Run: headless pygame with SDL's dummy video driver; simulated clock (each Clock.tick advances the game by its frame time, no real sleeping); random seed 0; keys injected as events and as key.get_pressed() state; mouse plan: one left click at the window centre at the start of phase 2, then a move to the lower-right quarter at the start of phase 3.
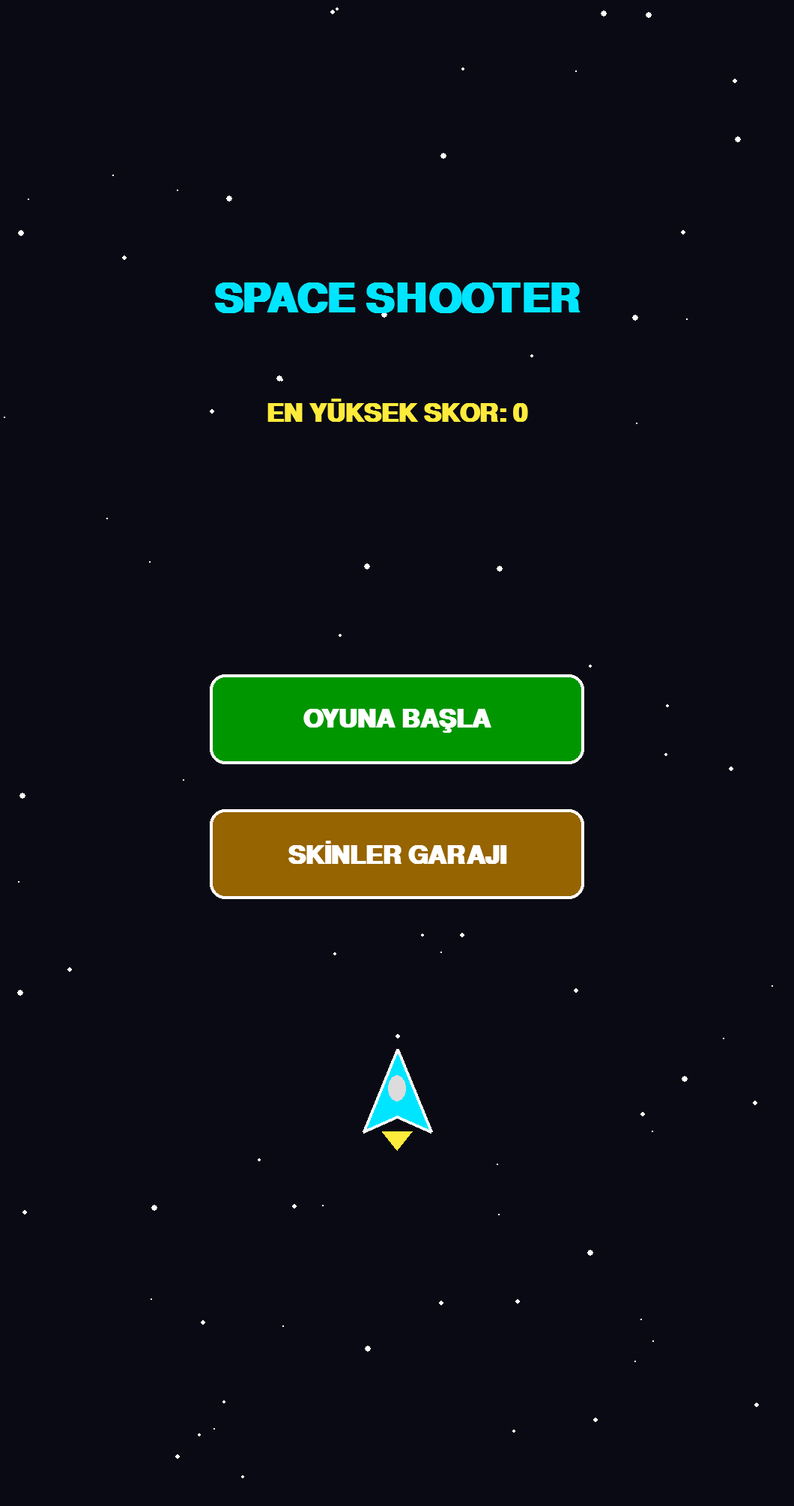
Frame 1 of 4 · flips 1–60 · no input
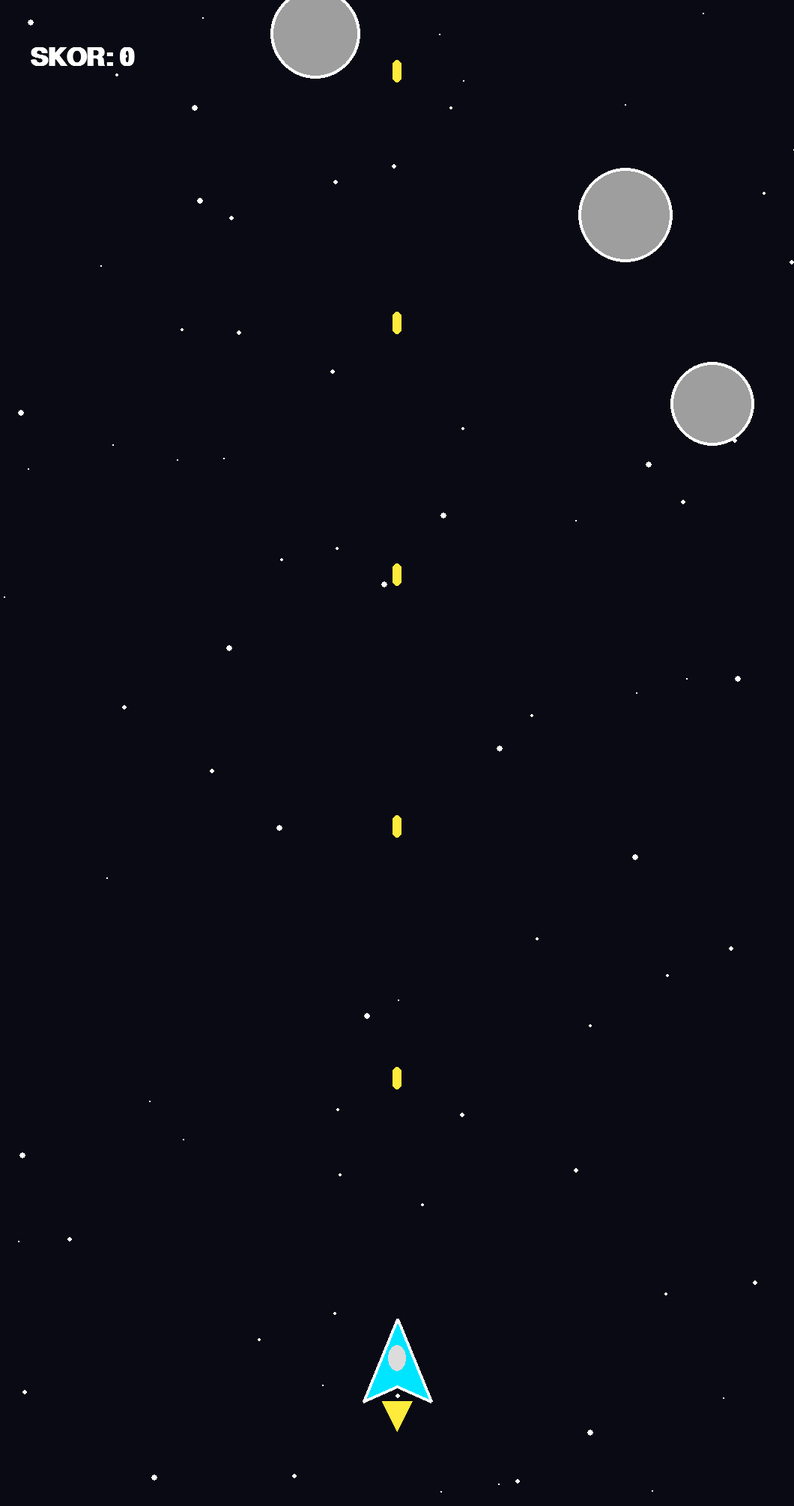
Frame 2 of 4 · flips 61–180 · clicked the window centre · tapped SPACE, RETURN · held RIGHT (→), D
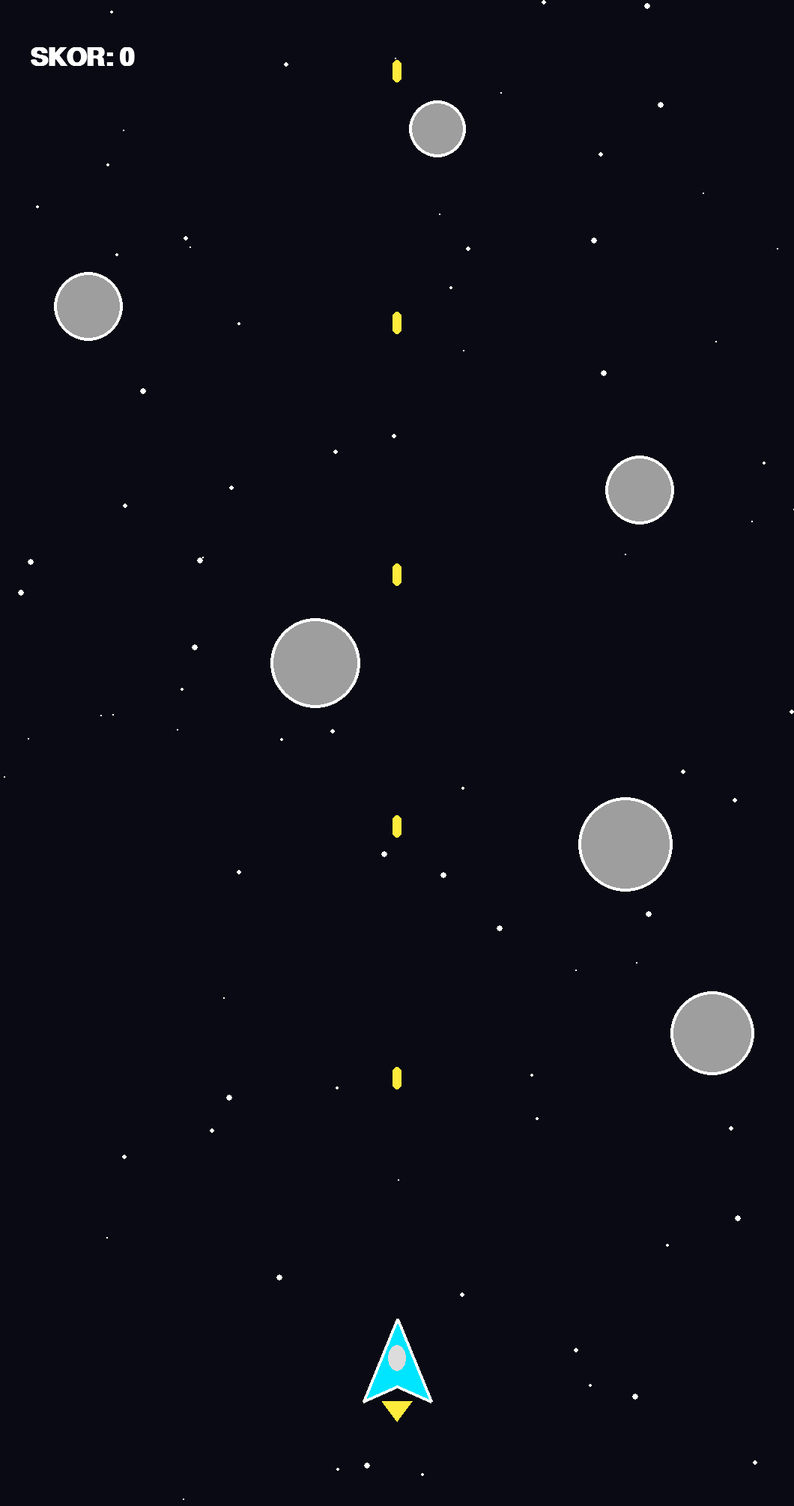
Frame 3 of 4 · flips 181–300 · moved the mouse to the lower-right quarter · held DOWN (↓), S
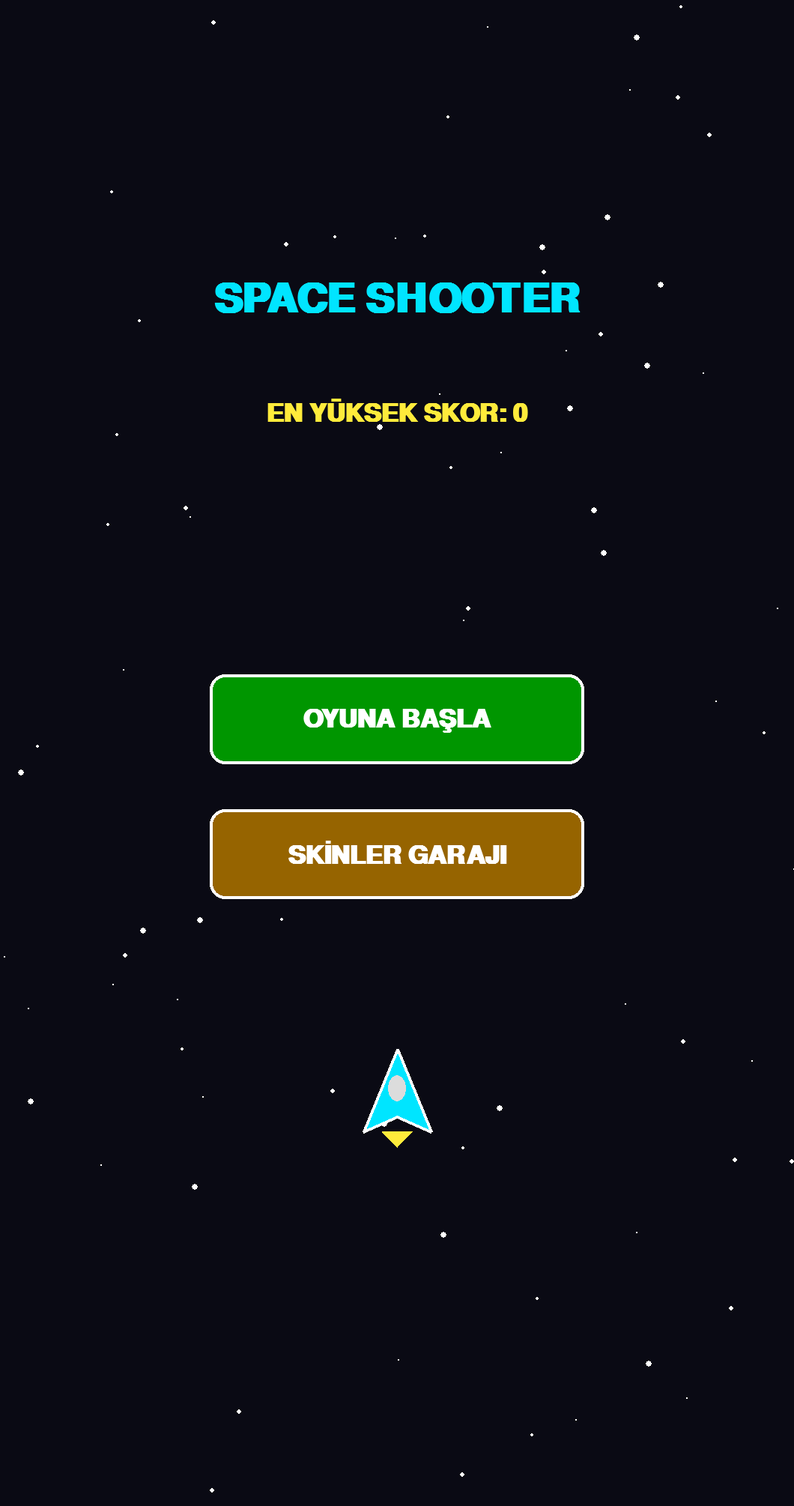
Frame 4 of 4 · flips 301–420 · held LEFT (←), A, UP (↑), W

The pygame program that drew these frames:

import pygame
import random
import math

# --- KURULUM VE SABİTLER ---
pygame.init()

GENISLIK = 1060
YUKSEKLIK = 2010
ekran = pygame.display.set_mode((GENISLIK, YUKSEKLIK))
pygame.display.set_caption("Space Shooter")

SAAT = pygame.time.Clock()
FPS = 60

# RENKLER
SIYAH = (10, 10, 20)
BEYAZ = (255, 255, 255)
SARI = (255, 235, 59)
KIRMIZI = (244, 67, 54)
GRI = (158, 158, 158)
ACIK_GRI = (220, 220, 220)

# SKIN RENKLERİ
SKINLER = [
    {"ad": "NEON MAVİ", "renk": (0, 229, 255), "kilitli": False},
    {"ad": "ALEV KIRMIZI", "renk": (255, 87, 34), "kilitli": False},
    {"ad": "ZÜMRÜT YEŞİL", "renk": (0, 230, 118), "kilitli": False}
]
secili_skin_idx = 0

FONT_BUYUK = pygame.font.SysFont("Arial", 80, bold=True)
FONT_ORTA = pygame.font.SysFont("Arial", 50, bold=True)
FONT_KUCUK = pygame.font.SysFont("Arial", 35)

# --- SIFIRLAMA VE DEĞİŞKENLER ---
durum = "MENU"  # MENU, OYUN, SKIN_SECI
skor = 0
yuksek_skor = 0

# Oyuncu Ayarları
GEMI_GENISLIK = 90
GEMI_YUKSEKLIK = 110
gemi_x = (GENISLIK - GEMI_GENISLIK) // 2
gemi_y = YUKSEKLIK - 250
GEMI_HIZI = 16  # Sağa-sola gitme hızı (dengeli)

mermiler = []
MERMI_HIZI = 28
ates_bekleme = 0

dusmanlar = []
DUSMAN_HIZI = 7
dusman_üretim_suresi = 0

patlamalar = []

# Arka Plan Yıldızları (Parallaks Efekti)
yildizlar = []
for _ in range(80):
    yildizlar.append([
        random.randint(0, GENISLIK),
        random.randint(0, YUKSEKLIK),
        random.randint(1, 4),
        random.randint(2, 6)
    ])

def oyunu_sifirla():
    global gemi_x, gemi_y, mermiler, dusmanlar, patlamalar, skor, DUSMAN_HIZI
    gemi_x = (GENISLIK - GEMI_GENISLIK) // 2
    gemi_y = YUKSEKLIK - 250
    mermiler.clear()
    dusmanlar.clear()
    patlamalar.clear()
    skor = 0
    DUSMAN_HIZI = 7

# --- ÇİZİM FONKSİYONLARI ---
def gemi_ciz(x, y, renk):
    # Motor Alevi
    alevi_y = y + GEMI_YUKSEKLIK
    pygame.draw.polygon(ekran, SARI, [
        (x + 25, alevi_y),
        (x + GEMI_GENISLIK - 25, alevi_y),
        (x + GEMI_GENISLIK // 2, alevi_y + random.randint(20, 40))
    ])
    # Ana Gövde
    noktalar = [
        (x + GEMI_GENISLIK // 2, y),
        (x, y + GEMI_YUKSEKLIK),
        (x + GEMI_GENISLIK // 2, y + GEMI_YUKSEKLIK - 20),
        (x + GEMI_GENISLIK, y + GEMI_YUKSEKLIK)
    ]
    pygame.draw.polygon(ekran, renk, noktalar)
    pygame.draw.polygon(ekran, BEYAZ, noktalar, 4)
    # Kokpit
    pygame.draw.ellipse(ekran, ACIK_GRI, (x + GEMI_GENISLIK // 2 - 12, y + 35, 24, 35))

def buton_ciz(metin, x, y, w, h, pasif_renk, aktif_renk, dokunuldu):
    renk = aktif_renk if dokunuldu else pasif_renk
    pygame.draw.rect(ekran, renk, (x, y, w, h), border_radius=20)
    pygame.draw.rect(ekran, BEYAZ, (x, y, w, h), width=4, border_radius=20)
    
    yazi = FONT_ORTA.render(metin, True, BEYAZ)
    yazi_kutusu = yazi.get_rect(center=(x + w // 2, y + h // 2))
    ekran.blit(yazi, yazi_kutusu)

# --- ANA DÖNGÜ ---
calisiyor = True
surukleniyor = False

while calisiyor:
    SAAT.tick(FPS)
    dokunma_pos = None

    # OLAYLAR (EVENTS)
    for event in pygame.event.get():
        if event.type == pygame.QUIT:
            calisiyor = False
        
        elif event.type == pygame.MOUSEBUTTONDOWN:
            surukleniyor = True
            dokunma_pos = event.pos

        elif event.type == pygame.MOUSEBUTTONUP:
            surukleniyor = False

        elif event.type == pygame.MOUSEMOTION and surukleniyor and durum == "OYUN":
            # Parmağı takip ederek sağa-sola gitme
            parmak_x = event.pos[0]
            hedef_x = parmak_x - GEMI_GENISLIK // 2
            
            # Yumuşak ve hızlı takip
            if abs(hedef_x - gemi_x) > 5:
                if hedef_x > gemi_x:
                    gemi_x += min(GEMI_HIZI, hedef_x - gemi_x)
                else:
                    gemi_x -= min(GEMI_HIZI, gemi_x - hedef_x)

    # Ekran Sınır Kontrolü
    gemi_x = max(20, min(GENISLIK - GEMI_GENISLIK - 20, gemi_x))

    # ARKA PLAN (YILDIZLAR)
    ekran.fill(SIYAH)
    for yildiz in yildizlar:
        yildiz[1] += yildiz[3]
        if yildiz[1] > YUKSEKLIK:
            yildiz[1] = 0
            yildiz[0] = random.randint(0, GENISLIK)
        pygame.draw.circle(ekran, BEYAZ, (yildiz[0], yildiz[1]), yildiz[2])

    # --- DURUM: ANA MENÜ ---
    if durum == "MENU":
        baslik = FONT_BUYUK.render("SPACE SHOOTER", True, SKINLER[secili_skin_idx]["renk"])
        ekran.blit(baslik, baslik.get_rect(center=(GENISLIK // 2, 400)))

        skor_yazisi = FONT_ORTA.render(f"EN YÜKSEK SKOR: {yuksek_skor}", True, SARI)
        ekran.blit(skor_yazisi, skor_yazisi.get_rect(center=(GENISLIK // 2, 550)))

        # Butonlar
        basla_b = pygame.Rect(GENISLIK // 2 - 250, 900, 500, 120)
        skin_b = pygame.Rect(GENISLIK // 2 - 250, 1080, 500, 120)

        dokun_basla = dokunma_pos and basla_b.collidepoint(dokunma_pos)
        dokun_skin = dokunma_pos and skin_b.collidepoint(dokunma_pos)

        buton_ciz("OYUNA BAŞLA", basla_b.x, basla_b.y, basla_b.w, basla_b.h, (0, 150, 0), (0, 200, 0), dokun_basla)
        buton_ciz("SKİNLER GARAJI", skin_b.x, skin_b.y, skin_b.w, skin_b.h, (150, 100, 0), (200, 130, 0), dokun_skin)

        # Seçili Gemi Önizleme
        gemi_ciz(GENISLIK // 2 - GEMI_GENISLIK // 2, 1400, SKINLER[secili_skin_idx]["renk"])

        if dokunma_pos:
            if basla_b.collidepoint(dokunma_pos):
                oyunu_sifirla()
                durum = "OYUN"
            elif skin_b.collidepoint(dokunma_pos):
                durum = "SKIN_SECI"

    # --- DURUM: SKİN SEÇİMİ ---
    elif durum == "SKIN_SECI":
        baslik = FONT_BUYUK.render("SKİN GARAJI", True, BEYAZ)
        ekran.blit(baslik, baslik.get_rect(center=(GENISLIK // 2, 300)))

        # Aktif Skin Önizleme
        gemi_ciz(GENISLIK // 2 - GEMI_GENISLIK // 2, 550, SKINLER[secili_skin_idx]["renk"])
        
        ad_yazisi = FONT_ORTA.render(SKINLER[secili_skin_idx]["ad"], True, SKINLER[secili_skin_idx]["renk"])
        ekran.blit(ad_yazisi, ad_yazisi.get_rect(center=(GENISLIK // 2, 720)))

        # Değiştirme Butonları
        sol_b = pygame.Rect(150, 570, 120, 120)
        sag_b = pygame.Rect(GENISLIK - 270, 570, 120, 120)
        ana_menu_b = pygame.Rect(GENISLIK // 2 - 250, 1300, 500, 120)

        buton_ciz("<", sol_b.x, sol_b.y, sol_b.w, sol_b.h, GRI, ACIK_GRI, False)
        buton_ciz(">", sag_b.x, sag_b.y, sag_b.w, sag_b.h, GRI, ACIK_GRI, False)
        buton_ciz("ANA MENÜ", ana_menu_b.x, ana_menu_b.y, ana_menu_b.w, ana_menu_b.h, (150, 0, 0), (200, 0, 0), False)

        if dokunma_pos:
            if sol_b.collidepoint(dokunma_pos):
                secili_skin_idx = (secili_skin_idx - 1) % len(SKINLER)
            elif sag_b.collidepoint(dokunma_pos):
                secili_skin_idx = (secili_skin_idx + 1) % len(SKINLER)
            elif ana_menu_b.collidepoint(dokunma_pos):
                durum = "MENU"

    # --- DURUM: OYNANIŞ ---
    elif durum == "OYUN":
        # Otomatik Ateş
        ates_bekleme += 1
        if ates_bekleme >= 12:
            mermiler.append([gemi_x + GEMI_GENISLIK // 2 - 6, gemi_y])
            ates_bekleme = 0

        # Mermileri İlerlet
        for mermi in mermiler[:]:
            mermi[1] -= MERMI_HIZI
            if mermi[1] < -20:
                mermiler.remove(mermi)
            else:
                pygame.draw.rect(ekran, SARI, (mermi[0], mermi[1], 12, 30), border_radius=6)

        # Düşman Üretimi
        dusman_üretim_suresi += 1
        if dusman_üretim_suresi >= 35:
            r = random.randint(35, 65)
            dusmanlar.append([random.randint(r, GENISLIK - r), -r, r])
            dusman_üretim_suresi = 0

        # Düşmanları İlerlet ve Çarpışmaları Kontrol Et
        for dusman in dusmanlar[:]:
            dusman[1] += DUSMAN_HIZI
            # Düşman Çizimi (Göktaşı)
            pygame.draw.circle(ekran, GRI, (dusman[0], dusman[1]), dusman[2])
            pygame.draw.circle(ekran, BEYAZ, (dusman[0], dusman[1]), dusman[2], 4)

            # Mermi - Düşman Çarpışması
            for mermi in mermiler[:]:
                mesafe = math.hypot(mermi[0] - dusman[0], mermi[1] - dusman[1])
                if mesafe < dusman[2]:
                    # Patlama Parçacıkları
                    for _ in range(12):
                        patlamalar.append([dusman[0], dusman[1], random.randint(-8, 8), random.randint(-8, 8), 15])
                    
                    if mermi in mermiler: mermiler.remove(mermi)
                    if dusman in dusmanlar: dusmanlar.remove(dusman)
                    skor += 10
                    if skor > yuksek_skor: yuksek_skor = skor
                    # Zorlaştırma
                    if skor % 100 == 0: DUSMAN_HIZI += 1
                    break

            # Gemi - Düşman Çarpışması veya Alt Sınıra Ulaşma (Game Over)
            gemi_merkez = (gemi_x + GEMI_GENISLIK // 2, gemi_y + GEMI_YUKSEKLIK // 2)
            if math.hypot(gemi_merkez[0] - dusman[0], gemi_merkez[1] - dusman[1]) < dusman[2] + 35 or dusman[1] > YUKSEKLIK + 50:
                durum = "MENU"

        # Patlamaları Güncelle ve Çiz
        for p in patlamalar[:]:
            p[0] += p[2]
            p[1] += p[3]
            p[4] -= 1
            if p[4] <= 0:
                patlamalar.remove(p)
            else:
                pygame.draw.circle(ekran, KIRMIZI, (p[0], p[1]), p[4])

        # Oyuncu Gemisini Çiz
        gemi_ciz(gemi_x, gemi_y, SKINLER[secili_skin_idx]["renk"])

        # Skor Arayüzü (UI)
        skor_t = FONT_ORTA.render(f"SKOR: {skor}", True, BEYAZ)
        ekran.blit(skor_t, (40, 60))

    pygame.display.flip()

pygame.quit()
